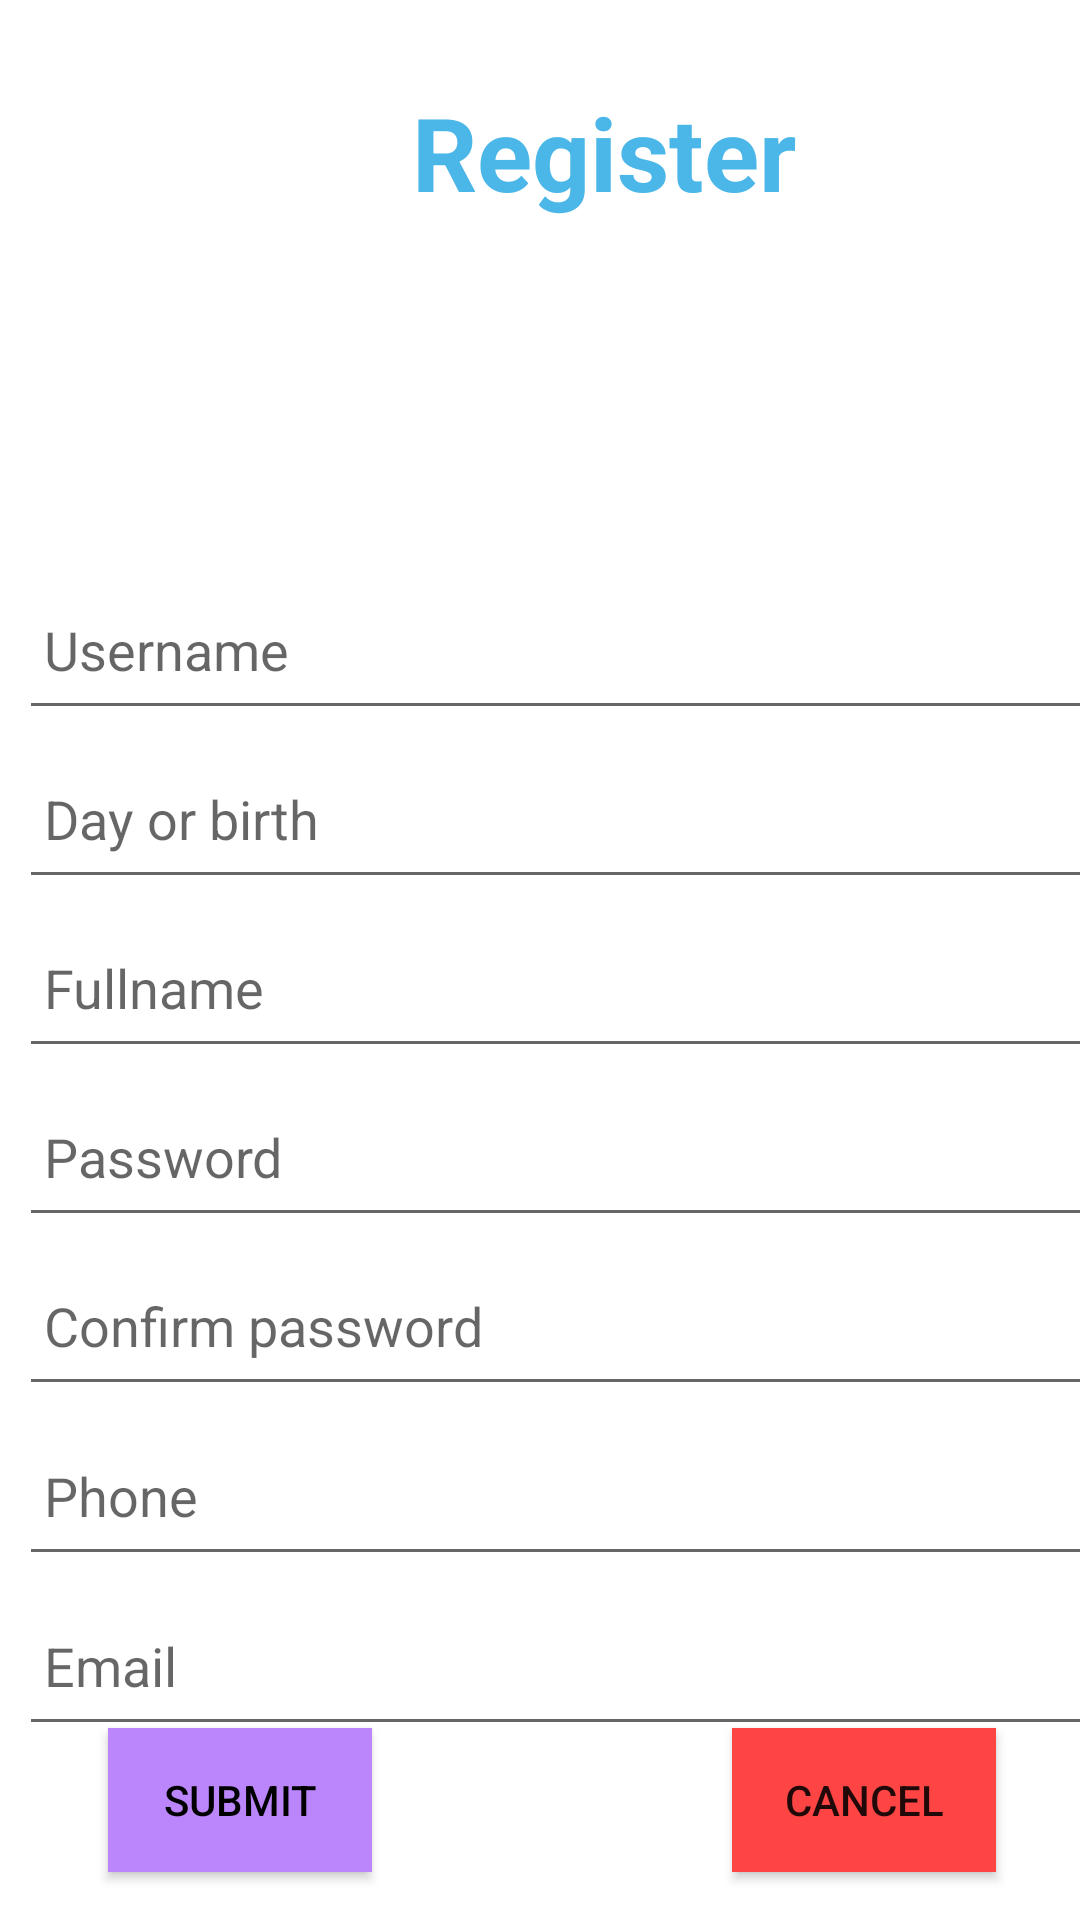

Produce the Android XML layout that renders to this screen, including the resource entries it uses.
<!-- AndroidManifest.xml: application theme Theme.Prm_app_shopping -->
<!-- res/layout/activity_register.xml -->
<?xml version="1.0" encoding="utf-8"?>
<androidx.constraintlayout.widget.ConstraintLayout xmlns:android="http://schemas.android.com/apk/res/android"
    xmlns:app="http://schemas.android.com/apk/res-auto"
    xmlns:tools="http://schemas.android.com/tools"
    android:layout_width="match_parent"
    android:layout_height="match_parent"

    tools:context=".activity.Register">

    <TextView
        android:id="@+id/textView2"
        android:layout_width="291dp"
        android:layout_height="51dp"
        android:layout_marginStart="104dp"
        android:layout_marginLeft="104dp"
        android:layout_marginTop="28dp"
        android:text="    Register"
        android:textColor="@color/material_dynamic_primary70"
        android:textSize="34sp"
        android:textStyle="bold"
        app:layout_constraintStart_toStartOf="parent"
        app:layout_constraintTop_toTopOf="parent" />

    <LinearLayout
        android:layout_width="372dp"
        android:layout_height="395dp"
        android:layout_marginStart="30dp"
        android:layout_marginLeft="30dp"
        android:layout_marginTop="108dp"
        android:layout_marginEnd="30dp"
        android:layout_marginRight="30dp"
        android:orientation="vertical"
        app:layout_constraintEnd_toEndOf="parent"
        app:layout_constraintHorizontal_bias="0.333"
        app:layout_constraintStart_toStartOf="parent"
        app:layout_constraintTop_toBottomOf="@+id/textView2">


        <EditText
            android:id="@+id/username"
            android:layout_width="match_parent"
            android:layout_height="14dp"
            android:layout_weight="1"
            android:ems="10"
            android:inputType="textPersonName"
            android:hint=" Username" />

        <EditText
            android:id="@+id/date"
            android:hint=" Day or birth"
            android:layout_width="match_parent"
            android:layout_height="14dp"
            android:layout_weight="1"
            android:ems="10"
            android:inputType="date" />

        <EditText
            android:id="@+id/fullname"
            android:layout_width="match_parent"
            android:layout_height="14dp"
            android:layout_weight="1"
            android:ems="10"
            android:inputType="textPersonName"
            android:hint=" Fullname" />

        <EditText
            android:id="@+id/password"
            android:layout_width="match_parent"
            android:layout_height="14dp"
            android:layout_weight="1"
            android:ems="10"
            android:hint=" Password"
            android:inputType="textPassword" />

        <EditText
            android:id="@+id/confirmPassword"
            android:layout_width="match_parent"
            android:layout_height="14dp"
            android:layout_weight="1"
            android:ems="10"
            android:hint=" Confirm password"
            android:inputType="textPassword" />

        <EditText
            android:id="@+id/phone"
            android:layout_width="match_parent"
            android:layout_height="14dp"
            android:layout_weight="1"
            android:ems="10"
            android:hint=" Phone"
            android:inputType="number" />

        <EditText
            android:id="@+id/email"
            android:layout_width="match_parent"
            android:layout_height="14dp"
            android:layout_weight="1"
            android:ems="10"
            android:inputType="textPersonName"
            android:hint=" Email" />

    </LinearLayout>

    <androidx.appcompat.widget.AppCompatButton
        android:id="@+id/submit"
        android:layout_width="wrap_content"
        android:layout_height="wrap_content"
        android:layout_marginStart="36dp"
        android:layout_marginBottom="16dp"
        android:background="@color/purple_200"
        android:text="Submit"
        android:textColor="@color/black"
        app:layout_constraintBottom_toBottomOf="parent"
        app:layout_constraintStart_toStartOf="parent" />

    <androidx.appcompat.widget.AppCompatButton
        android:id="@+id/cancel"
        android:layout_width="wrap_content"
        android:layout_height="wrap_content"
        android:layout_marginEnd="28dp"
        android:layout_marginBottom="16dp"
        android:background="@android:color/holo_red_light"
        android:text="Cancel"
        app:layout_constraintBottom_toBottomOf="parent"
        app:layout_constraintEnd_toEndOf="parent" />

    <ImageView
        android:id="@+id/imageView"
        android:layout_width="95dp"
        android:layout_height="175dp"
        android:layout_marginStart="156dp"
        android:layout_marginLeft="156dp"
        android:layout_marginTop="44dp"
        app:layout_constraintStart_toStartOf="parent"
        app:layout_constraintTop_toTopOf="parent"
        app:srcCompat="@drawable/tgdd" />

</androidx.constraintlayout.widget.ConstraintLayout>
<!-- resources referenced by this layout -->
<resources>
  <color name="black">#FF000000</color>
  <color name="purple_200">#FFBB86FC</color>
  <style name="Theme.Prm_app_shopping" parent="Theme.MaterialComponents.DayNight.NoActionBar">
          
          <item name="colorPrimary">@color/orange</item>
          <item name="colorPrimaryVariant">@color/orange</item>
          <item name="colorOnPrimary">@color/white</item>
          
          <item name="colorSecondary">@color/teal_200</item>
          <item name="colorSecondaryVariant">@color/teal_700</item>
          <item name="colorOnSecondary">@color/black</item>
          
          <item name="android:statusBarColor">?attr/colorPrimaryVariant</item>
          
      </style>
  <color name="orange">#FF5722</color>
  <color name="white">#FFFFFFFF</color>
  <color name="teal_200">#FF03DAC5</color>
  <color name="teal_700">#FF018786</color>
</resources>
